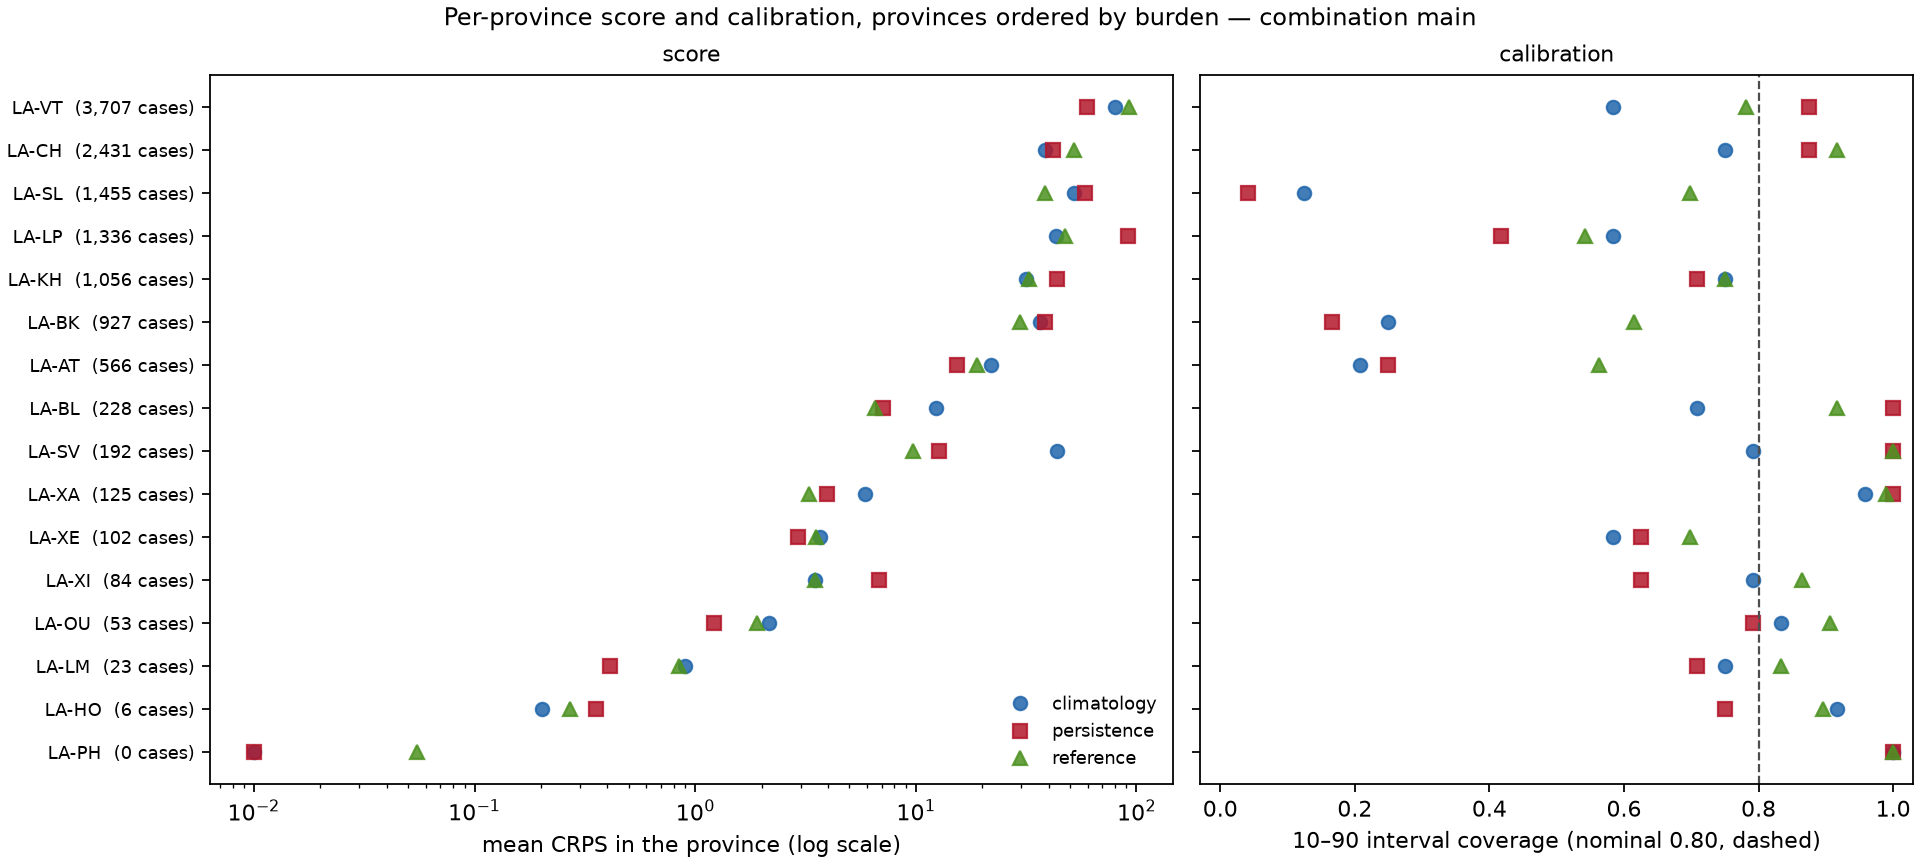

The table this chart was drawn from, first rows:
model, weighting, location, n_cells, mean_crps, mae, coverage_10_90, coverage_25_75, observed_total
climatology, unweighted, LA-AT, 24, 21.91, 23.58, 0.2083, 0.125, 566.0
climatology, unweighted, LA-BK, 24, 36.63, 38.42, 0.25, 0.2083, 927.0
climatology, unweighted, LA-BL, 24, 12.36, 19.77, 0.7083, 0.5, 228.0
climatology, unweighted, LA-CH, 24, 38.37, 49.71, 0.75, 0.5417, 2431
climatology, unweighted, LA-HO, 24, 0.2021, 0.25, 0.9167, 0.8333, 6.0
climatology, unweighted, LA-KH, 24, 31.59, 43.73, 0.75, 0.5833, 1056
climatology, unweighted, LA-LM, 24, 0.9015, 0.9583, 0.75, 0.7083, 23.0
climatology, unweighted, LA-LP, 24, 43.23, 49.5, 0.5833, 0.4583, 1336
climatology, unweighted, LA-OU, 24, 2.149, 2.208, 0.8333, 0.7917, 53.0
climatology, unweighted, LA-PH, 11, 0.003636, 0.0, 1.0, 1.0, 0.0
climatology, unweighted, LA-SL, 24, 52.1, 60.42, 0.125, 0.08333, 1455
climatology, unweighted, LA-SV, 24, 43.52, 62.5, 0.7917, 0.5833, 192.0
climatology, unweighted, LA-VT, 24, 80.18, 107.1, 0.5833, 0.4583, 3707
climatology, unweighted, LA-XA, 24, 5.902, 7.438, 0.9583, 0.7917, 125.0
climatology, unweighted, LA-XE, 24, 3.688, 4.208, 0.5833, 0.4583, 102.0
climatology, unweighted, LA-XI, 24, 3.481, 3.5, 0.7917, 0.7917, 84.0
persistence, unweighted, LA-AT, 24, 15.35, 16.29, 0.25, 0.08333, 566.0
persistence, unweighted, LA-BK, 24, 38.44, 39.12, 0.1667, 0.125, 927.0
persistence, unweighted, LA-BL, 24, 7.122, 8.792, 1.0, 0.7917, 228.0
persistence, unweighted, LA-CH, 24, 41.62, 56.71, 0.875, 0.3333, 2431
persistence, unweighted, LA-HO, 24, 0.3536, 0.4167, 0.75, 0.5833, 6.0
persistence, unweighted, LA-KH, 24, 43.73, 50.58, 0.7083, 0.5, 1056
persistence, unweighted, LA-LM, 24, 0.4121, 0.4583, 0.7083, 0.7083, 23.0
persistence, unweighted, LA-LP, 24, 91.6, 104.5, 0.4167, 0.1667, 1336
persistence, unweighted, LA-OU, 24, 1.212, 1.25, 0.7917, 0.7917, 53.0
persistence, unweighted, LA-PH, 11, 0.0002807, 0.0, 1.0, 1.0, 0.0
persistence, unweighted, LA-SL, 24, 58.6, 61.58, 0.04167, 0.0, 1455
persistence, unweighted, LA-SV, 24, 12.69, 9.25, 1.0, 0.9583, 192.0
persistence, unweighted, LA-VT, 24, 59.78, 85.96, 0.875, 0.6667, 3707
persistence, unweighted, LA-XA, 24, 3.952, 4.292, 1.0, 0.625, 125.0
persistence, unweighted, LA-XE, 24, 2.931, 3.375, 0.625, 0.1667, 102.0
persistence, unweighted, LA-XI, 24, 6.812, 6.833, 0.625, 0.625, 84.0
reference, unweighted, LA-AT, 24, 19.01, 24.93, 0.5625, 0.3021, 566.0
reference, unweighted, LA-BK, 24, 29.71, 35.23, 0.6146, 0.4792, 927.0
reference, unweighted, LA-BL, 24, 6.536, 8.818, 0.9167, 0.5625, 228.0
reference, unweighted, LA-CH, 24, 52.25, 70.59, 0.9167, 0.3854, 2431
reference, unweighted, LA-HO, 24, 0.2702, 0.25, 0.8958, 0.8542, 6.0
reference, unweighted, LA-KH, 24, 32.49, 37.96, 0.75, 0.6562, 1056
reference, unweighted, LA-LM, 24, 0.842, 0.9271, 0.8333, 0.7708, 23.0
reference, unweighted, LA-LP, 24, 47.39, 58.79, 0.5417, 0.04167, 1336
reference, unweighted, LA-OU, 24, 1.898, 2.135, 0.9062, 0.8646, 53.0
reference, unweighted, LA-PH, 11, 0.0546, 0.0, 1.0, 1.0, 0.0
reference, unweighted, LA-SL, 24, 38.44, 51.68, 0.6979, 0.4167, 1455
reference, unweighted, LA-SV, 24, 9.673, 6.927, 1.0, 0.7917, 192.0
reference, unweighted, LA-VT, 24, 92.81, 136.8, 0.7812, 0.4167, 3707
reference, unweighted, LA-XA, 24, 3.262, 4.172, 0.9896, 0.8542, 125.0
reference, unweighted, LA-XE, 24, 3.535, 3.984, 0.6979, 0.625, 102.0
reference, unweighted, LA-XI, 24, 3.476, 3.552, 0.8646, 0.8333, 84.0
